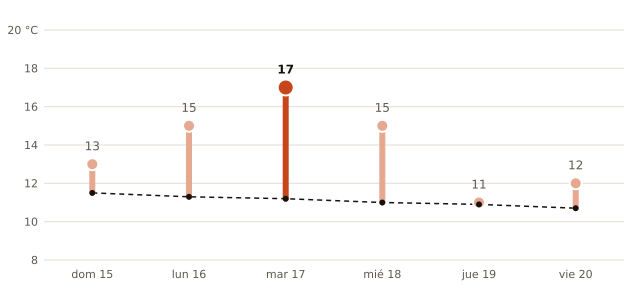

The file beside this chart, header and first rows:
fecha, máxima_prevista_C, máxima_normal_1991_2020_C
2026-11-15, 13, 11.5
2026-11-16, 15, 11.3
2026-11-17, 17, 11.2
2026-11-18, 15, 11.0
2026-11-19, 11, 10.9
2026-11-20, 12, 10.7
